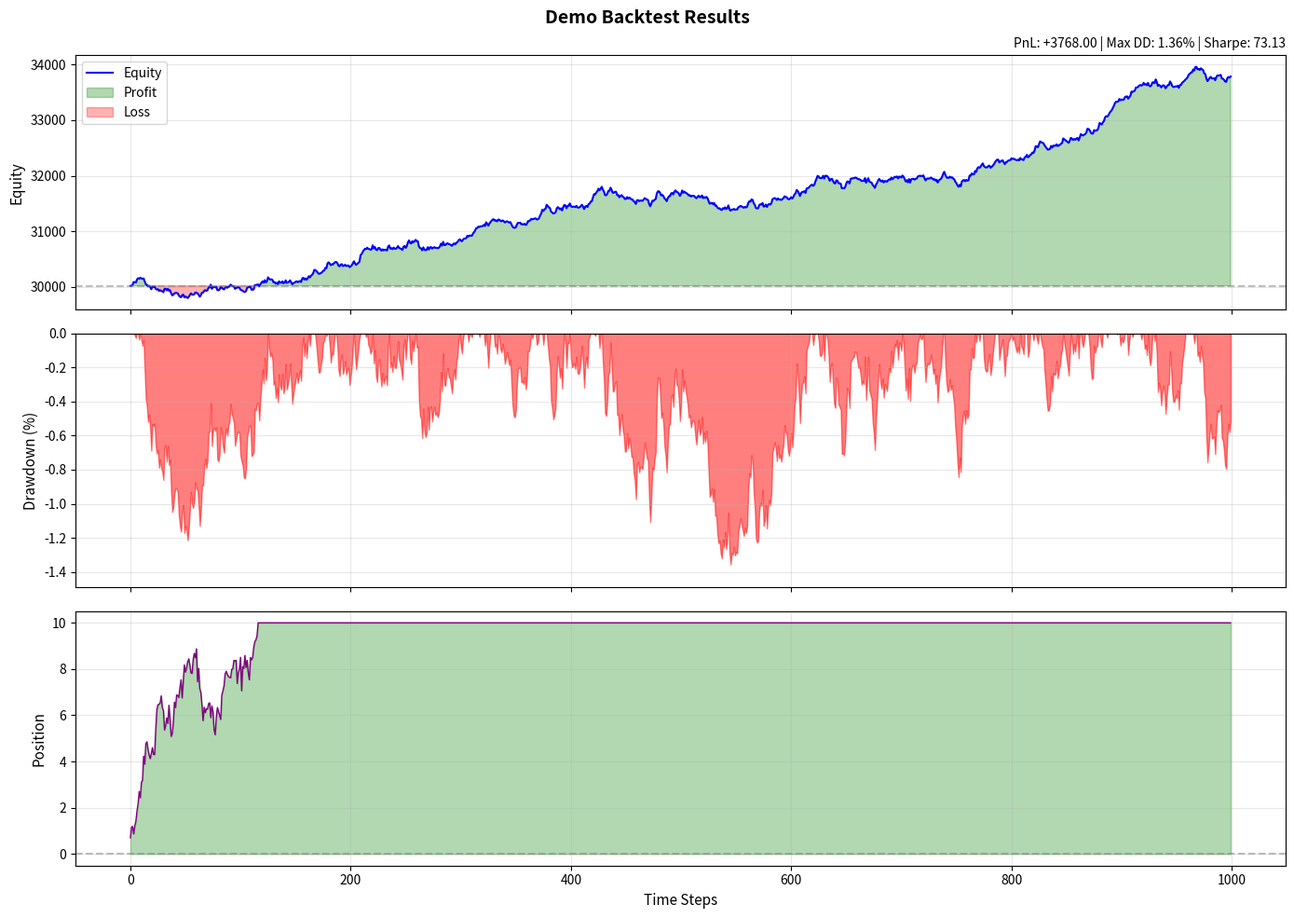

Write the Python code that produced this figure.
"""
Backtest Visualization and Analysis Tools
==========================================
視覺化回測結果，包含 PnL 曲線、持倉、交易統計等
"""

import numpy as np
import matplotlib.pyplot as plt
from datetime import datetime

def plot_backtest_results(equity_curve, positions=None, trades=None, title="Backtest Results"):
    """
    繪製完整的回測結果視覺化
    
    Args:
        equity_curve: list/array of equity values over time
        positions: list/array of position values (optional)
        trades: list of trade records (optional)
        title: plot title
    """
    fig, axes = plt.subplots(3, 1, figsize=(14, 10), sharex=True)
    fig.suptitle(title, fontsize=14, fontweight='bold')
    
    # 1. Equity Curve
    ax1 = axes[0]
    equity = np.array(equity_curve)
    x = np.arange(len(equity))
    ax1.plot(x, equity, 'b-', linewidth=1.5, label='Equity')
    ax1.fill_between(x, equity[0], equity, alpha=0.3, 
                     where=(equity >= equity[0]), color='green', label='Profit')
    ax1.fill_between(x, equity[0], equity, alpha=0.3,
                     where=(equity < equity[0]), color='red', label='Loss')
    ax1.axhline(y=equity[0], color='gray', linestyle='--', alpha=0.5)
    ax1.set_ylabel('Equity', fontsize=11)
    ax1.legend(loc='upper left')
    ax1.grid(True, alpha=0.3)
    
    # Calculate and show key metrics
    pnl = equity[-1] - equity[0]
    max_equity = np.maximum.accumulate(equity)
    drawdown = (max_equity - equity) / max_equity * 100
    max_dd = np.max(drawdown)
    
    returns = np.diff(equity) / equity[:-1]
    sharpe = np.mean(returns) / np.std(returns) * np.sqrt(252 * 24 * 60) if np.std(returns) > 0 else 0
    
    metrics_text = f'PnL: {pnl:+.2f} | Max DD: {max_dd:.2f}% | Sharpe: {sharpe:.2f}'
    ax1.set_title(metrics_text, fontsize=10, loc='right')
    
    # 2. Drawdown
    ax2 = axes[1]
    ax2.fill_between(x, 0, -drawdown, color='red', alpha=0.5)
    ax2.set_ylabel('Drawdown (%)', fontsize=11)
    ax2.set_ylim([min(-max_dd * 1.1, -1), 0])
    ax2.grid(True, alpha=0.3)
    
    # 3. Position
    ax3 = axes[2]
    if positions is not None:
        positions = np.array(positions)
        ax3.plot(x[:len(positions)], positions, 'purple', linewidth=1)
        ax3.fill_between(x[:len(positions)], 0, positions, 
                        where=(positions >= 0), color='green', alpha=0.3)
        ax3.fill_between(x[:len(positions)], 0, positions,
                        where=(positions < 0), color='red', alpha=0.3)
        ax3.axhline(y=0, color='gray', linestyle='--', alpha=0.5)
    ax3.set_ylabel('Position', fontsize=11)
    ax3.set_xlabel('Time Steps', fontsize=11)
    ax3.grid(True, alpha=0.3)
    
    plt.tight_layout()
    return fig


def calculate_metrics(equity_curve, positions=None):
    """
    計算詳細的績效指標
    
    Returns:
        dict: 包含各種績效指標
    """
    equity = np.array(equity_curve)
    initial_capital = equity[0]
    final_equity = equity[-1]
    
    # Basic metrics
    pnl = final_equity - initial_capital
    pnl_pct = (pnl / initial_capital) * 100
    
    # Drawdown
    max_equity = np.maximum.accumulate(equity)
    drawdown = (max_equity - equity) / max_equity
    max_drawdown = np.max(drawdown) * 100
    
    # Returns
    returns = np.diff(equity) / equity[:-1]
    avg_return = np.mean(returns) * 100
    return_std = np.std(returns) * 100
    
    # Sharpe Ratio (assuming 100ms steps, ~252 trading days)
    if return_std > 0:
        # Annualized: sqrt(steps_per_year) * mean/std
        steps_per_year = 252 * 24 * 60 * 60 * 10  # 100ms steps
        sharpe = np.mean(returns) / np.std(returns) * np.sqrt(steps_per_year)
    else:
        sharpe = 0
    
    # Win rate
    positive_returns = np.sum(returns > 0)
    total_returns = len(returns)
    win_rate = (positive_returns / total_returns * 100) if total_returns > 0 else 0
    
    # Position metrics
    position_metrics = {}
    if positions is not None:
        positions = np.array(positions)
        position_metrics = {
            'avg_position': np.mean(positions),
            'max_position': np.max(positions),
            'min_position': np.min(positions),
            'position_std': np.std(positions),
        }
    
    metrics = {
        'initial_capital': initial_capital,
        'final_equity': final_equity,
        'pnl': pnl,
        'pnl_pct': pnl_pct,
        'max_drawdown_pct': max_drawdown,
        'sharpe_ratio': sharpe,
        'avg_return_pct': avg_return,
        'return_std_pct': return_std,
        'win_rate_pct': win_rate,
        'total_steps': len(equity),
        **position_metrics
    }
    
    return metrics


def print_metrics_report(metrics, title="=== Backtest Performance Report ==="):
    """
    打印格式化的績效報告
    """
    print("\n" + "=" * 50)
    print(title)
    print("=" * 50)
    
    print(f"\nCapital")
    print(f"   Initial:      {metrics['initial_capital']:>12,.2f}")
    print(f"   Final:        {metrics['final_equity']:>12,.2f}")
    print(f"   PnL:          {metrics['pnl']:>+12,.2f} ({metrics['pnl_pct']:+.2f}%)")
    
    print(f"\nRisk Metrics")
    print(f"   Sharpe Ratio: {metrics['sharpe_ratio']:>12.2f}")
    print(f"   Max Drawdown: {metrics['max_drawdown_pct']:>12.2f}%")
    print(f"   Win Rate:     {metrics['win_rate_pct']:>12.2f}%")
    
    print(f"\nReturns")
    print(f"   Avg Return:   {metrics['avg_return_pct']:>12.4f}%")
    print(f"   Std Dev:      {metrics['return_std_pct']:>12.4f}%")
    
    if 'avg_position' in metrics:
        print(f"\nPosition")
        print(f"   Avg Position: {metrics['avg_position']:>12.4f}")
        print(f"   Max Long:     {metrics['max_position']:>12.4f}")
        print(f"   Max Short:    {metrics['min_position']:>12.4f}")
    
    print(f"\nTotal Steps:  {metrics['total_steps']:>12,}")
    print("=" * 50 + "\n")


def compare_strategies(results_dict, title="Strategy Comparison"):
    """
    比較多個策略的結果
    
    Args:
        results_dict: dict of {strategy_name: equity_curve}
    """
    fig, axes = plt.subplots(2, 1, figsize=(14, 8))
    fig.suptitle(title, fontsize=14, fontweight='bold')
    
    colors = plt.cm.tab10(np.linspace(0, 1, len(results_dict)))
    
    # Equity curves
    ax1 = axes[0]
    for (name, equity), color in zip(results_dict.items(), colors):
        equity = np.array(equity)
        normalized = equity / equity[0] * 100  # Normalize to 100
        ax1.plot(normalized, label=name, color=color, linewidth=1.5)
    
    ax1.axhline(y=100, color='gray', linestyle='--', alpha=0.5)
    ax1.set_ylabel('Normalized Equity (%)', fontsize=11)
    ax1.legend(loc='upper left')
    ax1.grid(True, alpha=0.3)
    
    # Drawdown comparison
    ax2 = axes[1]
    for (name, equity), color in zip(results_dict.items(), colors):
        equity = np.array(equity)
        max_equity = np.maximum.accumulate(equity)
        drawdown = (max_equity - equity) / max_equity * 100
        ax2.plot(-drawdown, label=name, color=color, linewidth=1.5)
    
    ax2.set_ylabel('Drawdown (%)', fontsize=11)
    ax2.set_xlabel('Time Steps', fontsize=11)
    ax2.legend(loc='lower left')
    ax2.grid(True, alpha=0.3)
    
    plt.tight_layout()
    return fig


def save_report(metrics, equity_curve, positions=None, output_dir="reports"):
    """
    儲存完整的回測報告
    """
    import os
    from datetime import datetime
    
    os.makedirs(output_dir, exist_ok=True)
    timestamp = datetime.now().strftime("%Y%m%d_%H%M%S")
    
    # Save plot
    fig = plot_backtest_results(equity_curve, positions)
    fig.savefig(f"{output_dir}/backtest_{timestamp}.png", dpi=150, bbox_inches='tight')
    plt.close(fig)
    
    # Save metrics to text
    with open(f"{output_dir}/metrics_{timestamp}.txt", 'w') as f:
        f.write("Backtest Performance Report\n")
        f.write(f"Generated: {datetime.now().strftime('%Y-%m-%d %H:%M:%S')}\n")
        f.write("=" * 40 + "\n\n")
        for key, value in metrics.items():
            if isinstance(value, float):
                f.write(f"{key}: {value:.4f}\n")
            else:
                f.write(f"{key}: {value}\n")
    
    print(f"Report saved to {output_dir}/")
    return f"{output_dir}/backtest_{timestamp}.png"


if __name__ == "__main__":
    # Demo with sample data
    np.random.seed(42)
    n_steps = 1000
    
    # Simulate equity curve
    returns = np.random.randn(n_steps) * 0.001 + 0.0001
    equity = 30000 * (1 + returns).cumprod()
    
    # Simulate positions
    positions = np.cumsum(np.random.randn(n_steps) * 0.5)
    positions = np.clip(positions, -10, 10)
    
    # Calculate and print metrics
    metrics = calculate_metrics(equity, positions)
    print_metrics_report(metrics)
    
    # Plot
    fig = plot_backtest_results(equity, positions, title="Demo Backtest Results")
    plt.show()
